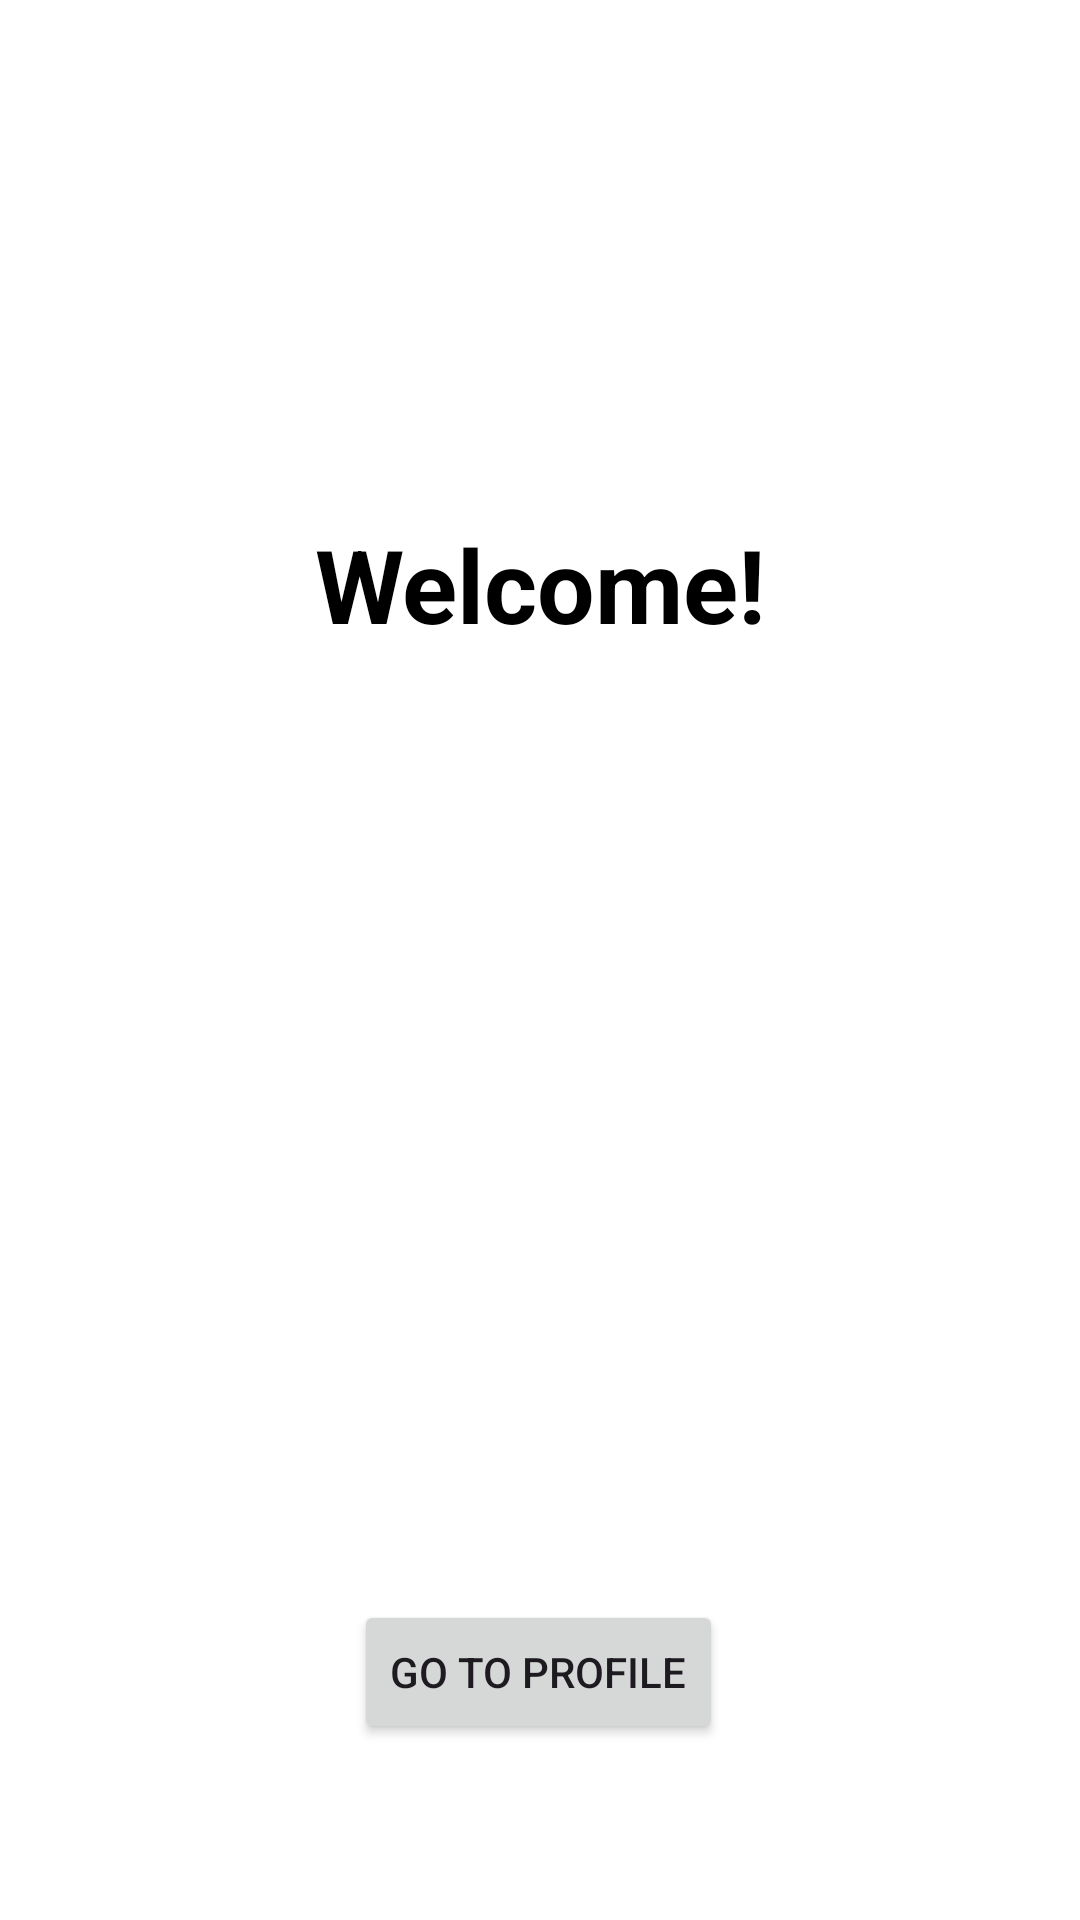

Android layout source for this screen:
<!-- AndroidManifest.xml: application theme Theme.RoomDatabase2 -->
<!-- res/layout/activity_welcome.xml -->
<?xml version="1.0" encoding="utf-8"?>
<androidx.constraintlayout.widget.ConstraintLayout
    xmlns:android="http://schemas.android.com/apk/res/android"
    xmlns:app="http://schemas.android.com/apk/res-auto"
    xmlns:tools="http://schemas.android.com/tools"
    android:layout_width="match_parent"
    android:layout_height="match_parent"
    android:padding="16dp"
    android:background="@color/white"
    tools:context=".ui.WelcomeActivity">

    

    

    <TextView
        android:id="@+id/welcomeTextView"
        android:layout_width="0dp"
        android:layout_height="wrap_content"
        android:layout_marginTop="156dp"
        android:gravity="center"
        android:text="Welcome!"
        android:textColor="@android:color/black"
        android:textSize="34sp"
        android:textStyle="bold"
        app:layout_constraintEnd_toEndOf="parent"
        app:layout_constraintHorizontal_bias="1.0"
        app:layout_constraintStart_toStartOf="parent"
        app:layout_constraintTop_toTopOf="parent" />

    <Button
        android:id="@+id/profileButton"
        android:layout_width="wrap_content"
        android:layout_height="wrap_content"
        android:layout_marginTop="316dp"
        android:text="Go to Profile"
        app:layout_constraintEnd_toEndOf="parent"
        app:layout_constraintHorizontal_bias="0.498"
        app:layout_constraintStart_toStartOf="parent"
        app:layout_constraintTop_toBottomOf="@id/welcomeTextView" />

</androidx.constraintlayout.widget.ConstraintLayout>
<!-- resources referenced by this layout -->
<resources>
  <style name="Theme.RoomDatabase2" parent="Base.Theme.RoomDatabase2" />
  <style name="Base.Theme.RoomDatabase2" parent="Theme.Material3.DayNight.NoActionBar">
  
      </style>
  <!-- not gathered from this repository: default colours our renderer supplied (Android Studio template values) -->
  <color name="white">#FFFFFFFF</color>
</resources>
